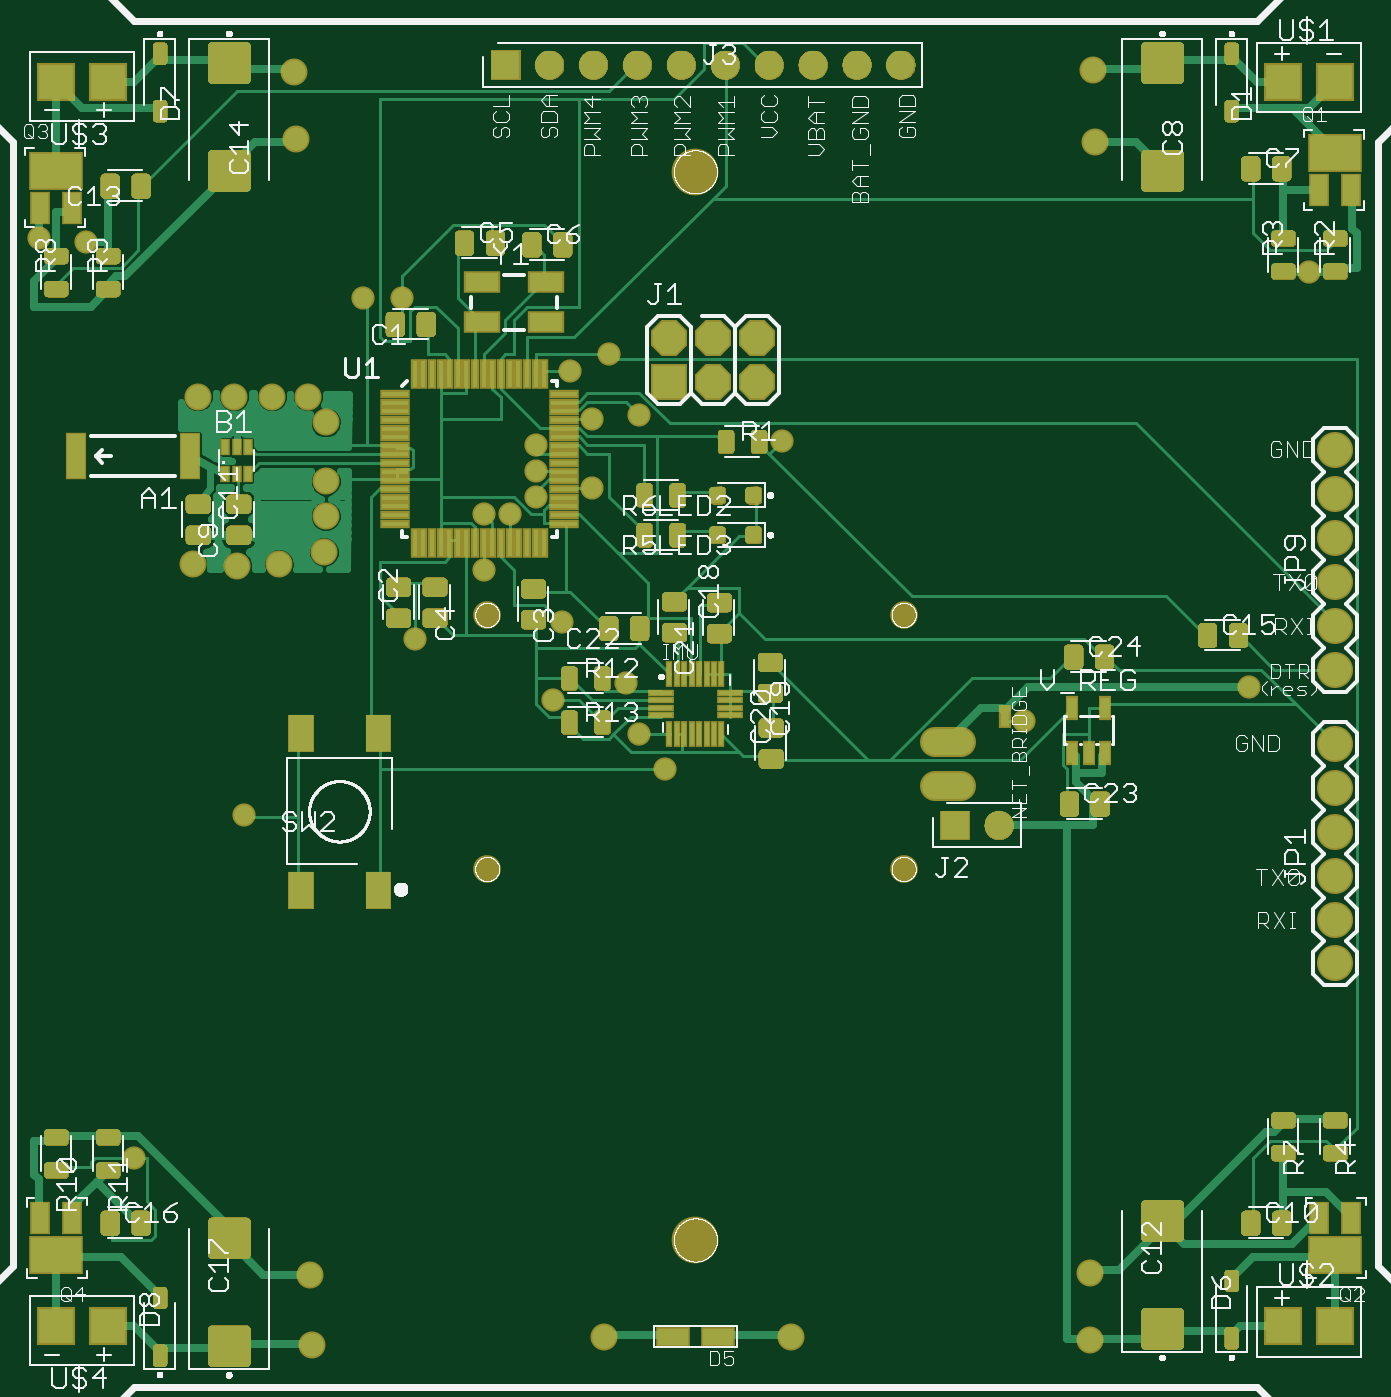
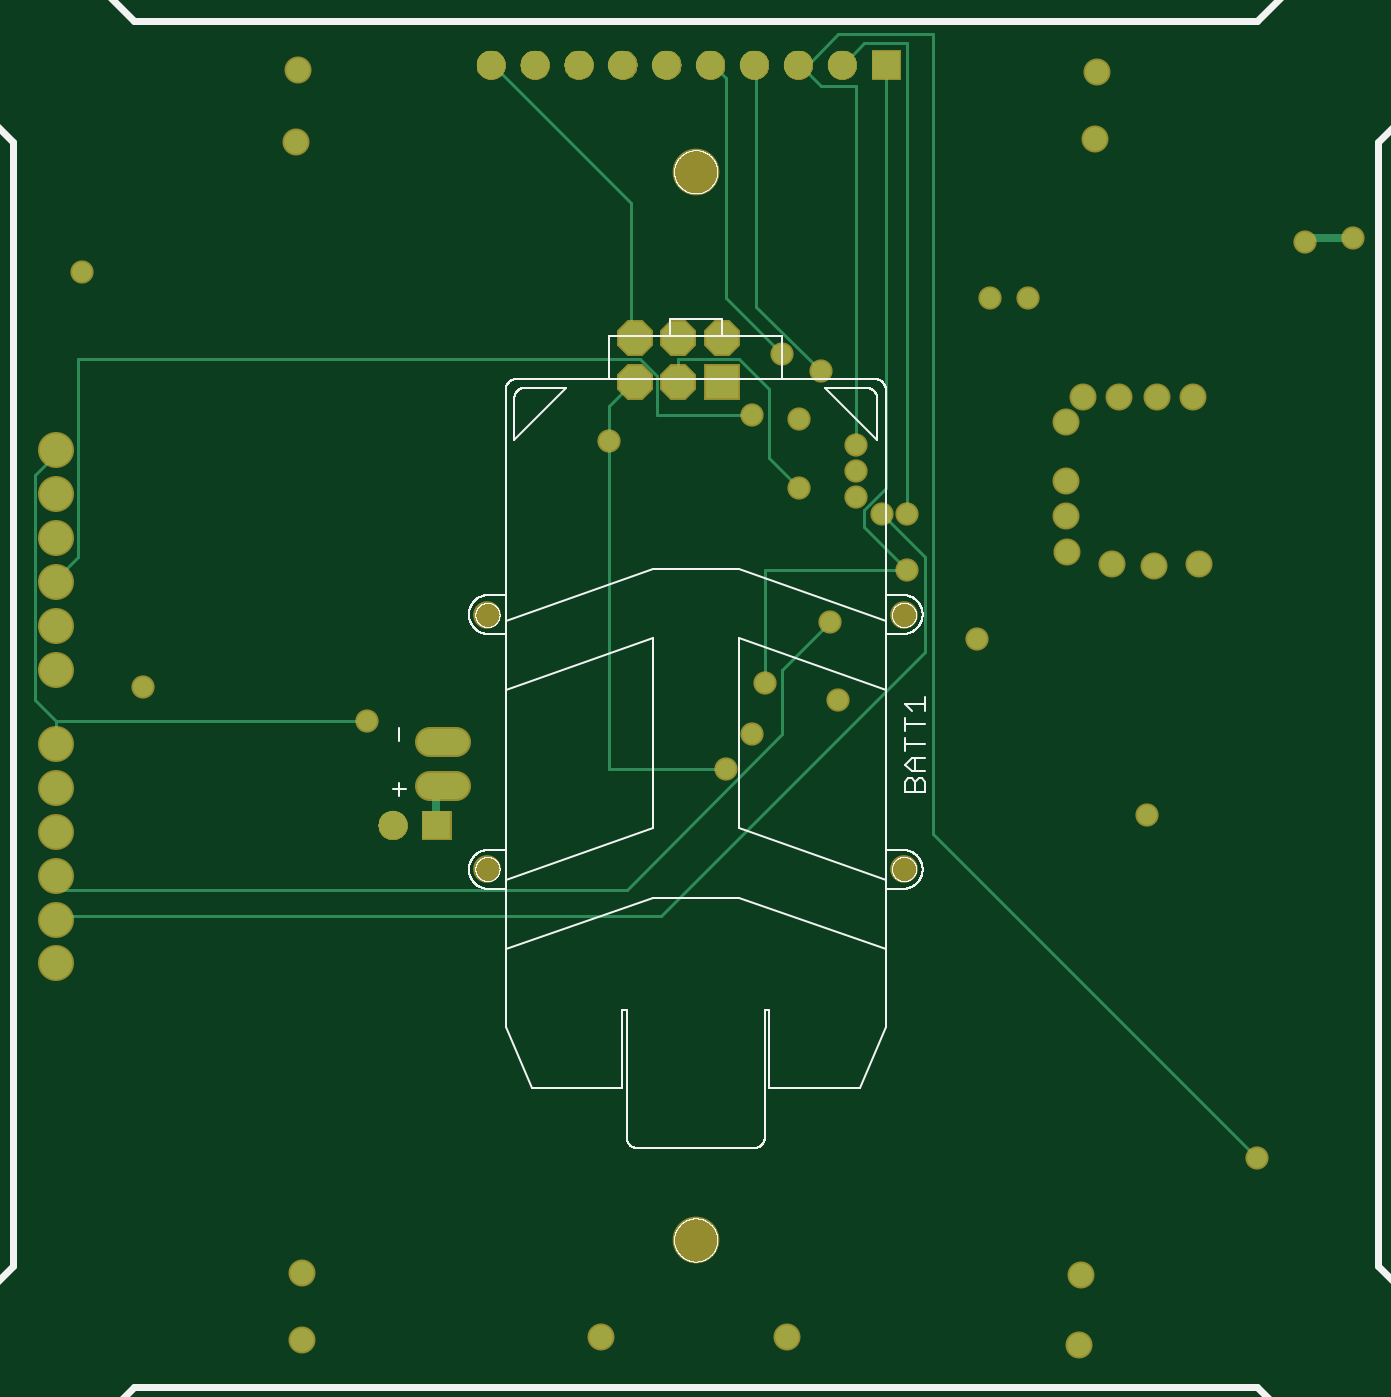
Circuit board: 7 layer files. Board 76.5 x 76.8 mm.
- top_copper: quadcopter.cmp (44574 bytes)
- drill: quadcopter.drd (1418 bytes)
- top_silk: quadcopter.plc (132984 bytes)
- bottom_silk: quadcopter.pls (77257 bytes)
- bottom_copper: quadcopter.sol (4102 bytes)
- top_mask: quadcopter.stc (704719 bytes)
- bottom_mask: quadcopter.sts (95736 bytes)

=== top_copper: quadcopter.cmp (44574 bytes, source omitted) ===
=== drill: quadcopter.drd ===
%
M48
M72
T01C0.01500
T02C0.02362
T03C0.03937
T04C0.04000
T05C0.04331
T06C0.05512
T07C0.09843
%
T01
X146466Y171072
X171663Y249222
X210442Y289182
X226190Y304930
X226190Y317726
X232096Y317726
X238001Y321663
X238001Y327568
X238001Y333474
X250797Y339379
X261623Y340363
X254734Y354143
X245875Y350206
X250797Y323631
X243907Y293119
X241938Y275403
X258671Y279340
X261623Y267529
X267529Y259655
X294104Y334458
X349222Y270482
X400403Y278356
X414182Y372844
X207489Y366938
X198631Y366938
X135639Y379734
X124812Y380718
T02
X161033Y344497
X169300Y344497
X177962Y344497
X186230Y344497
X190167Y338592
X190167Y325206
X190167Y317332
X189773Y309064
X179537Y306308
X170088Y305915
X159852Y306308
X183474Y403159
X183080Y418513
X364970Y418907
X365363Y402371
X364182Y144891
X364182Y129537
X296072Y130324
X253552Y130324
X187017Y128356
X186623Y144497
T03
X331919Y255806
X331919Y265806
T04
X288356Y347765
X288356Y357765
X278356Y357765
X278356Y347765
X268356Y347765
X268356Y357765
X420088Y332293
X420088Y322293
X420088Y312293
X420088Y302293
X420088Y292293
X420088Y282293
X420088Y265363
X420088Y255363
X420088Y245363
X420088Y235363
X420088Y225363
X420088Y215363
T05
X343474Y246860
X333474Y246860
X321111Y420088
X311111Y420088
X301111Y420088
X291111Y420088
X281111Y420088
X271111Y420088
X261111Y420088
X251111Y420088
X241111Y420088
X231111Y420088
T06
X226978Y294743
X226978Y236869
X321860Y236869
X321860Y294743
T07
X274419Y395678
X274419Y152371
M30

=== top_silk: quadcopter.plc (132984 bytes, source omitted) ===
=== bottom_silk: quadcopter.pls (77257 bytes, source omitted) ===
=== bottom_copper: quadcopter.sol ===
G75*
%MOIN*%
%OFA0B0*%
%FSLAX25Y25*%
%IPPOS*%
%LPD*%
%AMOC8*
5,1,8,0,0,1.08239X$1,22.5*
%
%ADD10C,0.05937*%
%ADD11R,0.07400X0.07400*%
%ADD12OC8,0.07400*%
%ADD13R,0.06496X0.06496*%
%ADD14C,0.06496*%
%ADD15C,0.07400*%
%ADD16C,0.04500*%
%ADD17C,0.00600*%
%ADD18C,0.05362*%
%ADD19C,0.01800*%
D10*
X0328950Y0255806D02*
X0334887Y0255806D01*
X0334887Y0265806D02*
X0328950Y0265806D01*
D11*
X0268356Y0347765D03*
D12*
X0278356Y0347765D03*
X0288356Y0347765D03*
X0288356Y0357765D03*
X0278356Y0357765D03*
X0268356Y0357765D03*
D13*
X0231111Y0420088D03*
X0333474Y0246860D03*
D14*
X0343474Y0246860D03*
X0321111Y0420088D03*
X0311111Y0420088D03*
X0301111Y0420088D03*
X0291111Y0420088D03*
X0281111Y0420088D03*
X0271111Y0420088D03*
X0261111Y0420088D03*
X0251111Y0420088D03*
X0241111Y0420088D03*
D15*
X0420088Y0332293D03*
X0420088Y0322293D03*
X0420088Y0312293D03*
X0420088Y0302293D03*
X0420088Y0292293D03*
X0420088Y0282293D03*
X0420088Y0265363D03*
X0420088Y0255363D03*
X0420088Y0245363D03*
X0420088Y0235363D03*
X0420088Y0225363D03*
X0420088Y0215363D03*
D16*
X0146466Y0171072D03*
X0171663Y0249222D03*
X0210442Y0289182D03*
X0226190Y0304930D03*
X0226190Y0317726D03*
X0232096Y0317726D03*
X0238001Y0321663D03*
X0238001Y0327568D03*
X0238001Y0333474D03*
X0250797Y0339379D03*
X0261623Y0340363D03*
X0254734Y0354143D03*
X0245875Y0350206D03*
X0250797Y0323631D03*
X0243907Y0293119D03*
X0241938Y0275403D03*
X0258671Y0279340D03*
X0261623Y0267529D03*
X0267529Y0259655D03*
X0294104Y0334458D03*
X0349222Y0270482D03*
X0400403Y0278356D03*
X0414182Y0372844D03*
X0207489Y0366938D03*
X0198631Y0366938D03*
X0135639Y0379734D03*
X0124812Y0380718D03*
D17*
X0220285Y0426978D02*
X0241938Y0426978D01*
X0249812Y0419104D01*
X0251111Y0420088D01*
X0250797Y0420088D01*
X0249812Y0419104D01*
X0245875Y0415167D01*
X0238001Y0415167D01*
X0238001Y0333474D01*
X0231111Y0323631D02*
X0231111Y0420088D01*
X0226190Y0425009D02*
X0236033Y0425009D01*
X0240954Y0420088D01*
X0241111Y0420088D01*
X0226190Y0425009D02*
X0226190Y0317726D01*
X0232096Y0317726D02*
X0222253Y0307883D01*
X0222253Y0286230D01*
X0282293Y0226190D01*
X0420088Y0226190D01*
X0420088Y0225363D01*
X0420088Y0232096D02*
X0420088Y0235363D01*
X0420088Y0232096D02*
X0290167Y0232096D01*
X0254734Y0267529D01*
X0254734Y0282293D01*
X0243907Y0293119D01*
X0258671Y0304930D02*
X0258671Y0279340D01*
X0267529Y0259655D02*
X0294104Y0259655D01*
X0294104Y0334458D01*
X0294104Y0342332D01*
X0289182Y0347253D01*
X0288356Y0347765D01*
X0283277Y0349222D02*
X0283277Y0340363D01*
X0261623Y0340363D01*
X0257686Y0346269D02*
X0264576Y0353159D01*
X0278356Y0353159D01*
X0278356Y0347765D01*
X0283277Y0349222D02*
X0287214Y0353159D01*
X0415167Y0353159D01*
X0415167Y0307883D01*
X0420088Y0302962D01*
X0420088Y0302293D01*
X0425009Y0326584D02*
X0425009Y0275403D01*
X0420088Y0270482D01*
X0420088Y0265363D01*
X0420088Y0270482D02*
X0349222Y0270482D01*
X0420088Y0331505D02*
X0420088Y0332293D01*
X0420088Y0331505D02*
X0425009Y0326584D01*
X0321111Y0420088D02*
X0320678Y0420088D01*
X0289182Y0388592D01*
X0289182Y0358080D01*
X0288356Y0357765D01*
X0267529Y0366938D02*
X0267529Y0417135D01*
X0270482Y0420088D01*
X0271111Y0420088D01*
X0261111Y0420088D02*
X0260639Y0420088D01*
X0260639Y0364970D01*
X0245875Y0350206D01*
X0254734Y0354143D02*
X0267529Y0366938D01*
X0257686Y0346269D02*
X0257686Y0330521D01*
X0250797Y0323631D01*
X0236033Y0318710D02*
X0236033Y0314773D01*
X0226190Y0304930D01*
X0258671Y0304930D01*
X0236033Y0318710D02*
X0231111Y0323631D01*
X0220285Y0244891D02*
X0220285Y0426978D01*
X0220285Y0244891D02*
X0146466Y0171072D01*
D18*
X0186623Y0144497D03*
X0187017Y0128356D03*
X0253552Y0130324D03*
X0296072Y0130324D03*
X0364182Y0129537D03*
X0364182Y0144891D03*
X0189773Y0309064D03*
X0190167Y0317332D03*
X0190167Y0325206D03*
X0190167Y0338592D03*
X0186230Y0344497D03*
X0177962Y0344497D03*
X0169300Y0344497D03*
X0161033Y0344497D03*
X0159852Y0306308D03*
X0170088Y0305915D03*
X0179537Y0306308D03*
X0183474Y0403159D03*
X0183080Y0418513D03*
X0364970Y0418907D03*
X0365363Y0402371D03*
D19*
X0332489Y0255718D02*
X0331919Y0255806D01*
X0332489Y0255718D02*
X0333474Y0254734D01*
X0333474Y0246860D01*
X0135639Y0379734D02*
X0135639Y0380718D01*
X0124812Y0380718D01*
M02*

=== top_mask: quadcopter.stc (704719 bytes, source omitted) ===
=== bottom_mask: quadcopter.sts (95736 bytes, source omitted) ===
